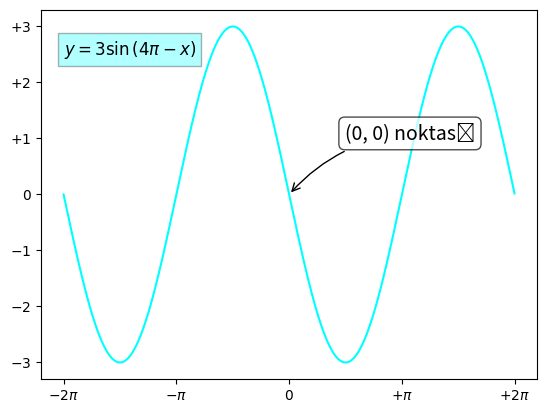

Generate this figure with matplotlib:
import numpy as np
import matplotlib.pyplot as plt

x = np.arange(-2*np.pi, 2*np.pi, 0.01)
y = 3*np.sin(4*np.pi - x)
plt.plot(x, y, color='cyan')
plt.xticks([-2*np.pi, -np.pi, 0, np.pi, 2*np.pi],
           [r'$-2\pi$', r'$-\pi$', r'$0$', r'$+\pi$', r'$+2\pi$'])
plt.yticks([-3, -2, -1, 0, +1, +2, +3],
           [r'$-3$', r'$-2$', r'$-1$', r'$0$', r'$+1$', r'$+2$', r'$+3$'])
plt.text(-2 * np.pi, 2.5, r'$y=3\sin \left(4\pi -x\right)$',
         fontsize=12, bbox={'facecolor':'cyan', 'alpha':0.3})
plt.annotate('(0, 0) noktası', xy=[0, 0], xycoords='data', xytext=[40, 40], bbox=dict(boxstyle='round', color='k', fc='w', alpha=0.7),
             fontsize=14, textcoords='offset points',
             arrowprops=dict(arrowstyle="->", connectionstyle="arc3, rad=.2"))
plt.show()

